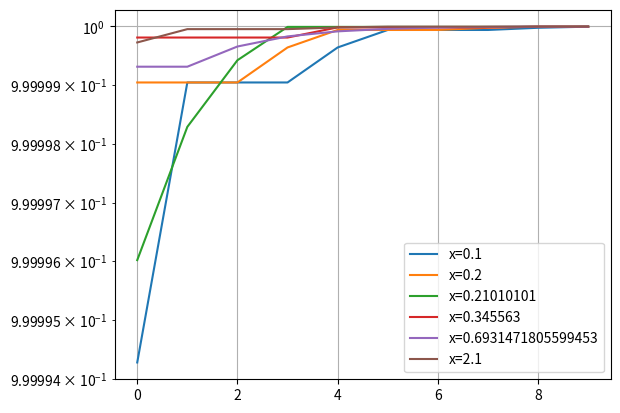

Source code (Python):
# ---
# jupyter:
#   jupytext:
#     formats: ipynb,py:light
#     text_representation:
#       extension: .py
#       format_name: light
#       format_version: '1.5'
#       jupytext_version: 1.13.1
#   kernelspec:
#     display_name: Python 3
#     language: python
#     name: python3
# ---

from math import *
import numpy as np
from matplotlib import pyplot as plt
from collections import namedtuple as nt

# ## Floating point storage
#
# When storing A, B the issue is not that much the number of bits we need for any given curve: we have 64 bits which corresponds to 10^10 which is more than enough to cover all possible prices of a given pair. The problem arises when we want to cover _all possible pair_, especially in a crypto world where prices need to be scaled with 10^ddec where ddec is the difference in decimals between the two tokens. Decimal values can go from 0 to 24, with the core range being from 6 to 18, so this factor can be from 10^12 to 10^24 in the worst case.
#
# In order to store only the scaling factors we need at least 40 bit (18/6) and at worst 80 bit (24/0) case. On top of this we need at least 16 bit for the actual price (10^5), but better 25 bit (10^7). On the face of it this means that we need at least 56-65 bit [which is why we are borderline right now, with 64 bit], but in order to be safe for all edge cases we need 96-115 bit.
#
# However, in reality this is not the case. The reason for this is **that it is not optimal to store the scaling factor as a standard int; instead the exponent should be stored.** As a reminder our scaling factor had to cover 2^0 to 2^80 in the worst case scenario, so 6 bit is a bit tight, but 7 or 8 bit is ample to cover all possible scaling factors and more.
#

2**64, log10(2**64)

log2(10**12), log2(10**24), log2(10**5), log2(10**7), log2(80)


def scaling_factor_from_store(a, aexp):
    """returns scaling factor based on a and exponent aexp"""
    return a << aexp


scaling_factor_from_store(123456, 12)

# ## Separating scaling factor from price
#
# In fact, it is even better to keep the scaling factor and the price value separate, for reasons we are about to explain. Remember that the equation we want to compute trading **by source** is
#
# $$
# \Delta x =  \frac{\Delta y\,(Ay+Bz)^2}{\Delta y\, A(Ay+Bz)+z^2} 
# $$
#
# Because we can only use int values we use $A = a/s, B = b/s$ where the scaling factor is currently $s=2^{32}$. This yields
#
# $$
# \Delta x = \frac 1 {s^2} \cdot \frac{\Delta y\, (ay+bz)^2}{\Delta y\, a(ay+bz)+z^2 s^2} 
# $$
#
# For reference, the equation trading **by target** is
#
# $$
# \Delta y = \frac{\Delta x\, s^2 z^2}{(ay+bz)(ay+bz+a\Delta x)} 
# $$
#
# The art here is now choosing an $s$ such that those equations neither overflow (at 256 bit) because the numbers are too big, nor lose precision because the numbers are too small. Currently we are choosing a single $s$ that is meant to match all possible situations, which is hard. However, most of the parameters either don't change at all ($A,B$) or very rarely, and only in a predictable and limited manner ($z$, when the curve is expanded) or are at least bounded ($y, \Delta x, \Delta y$). Therefore **it should be possible to provide and optimised value of $s$ for a specific curve that performs significantly better than a single value of $s$ that is meant to perform across all curves.**
#
# One thing we need to consider is that -- given the scaling factor is the baseline -- we want to be able go both ways, bigger or smaller. As a reminder: the purpose is to represent `sqrt(B)*s` where $s=2^k$ and B can be smaller or bigger than unity. Let's assume we allocate 40 bits to our base number. This gives us a range of 10^10, but we can of course extend it. In order to be symmetric about unity we defined our new parameters as follows
#
# $$
# B = b_0 \cdot 2^{-k-10}
# $$
#
# which can be reverse to 
#
# $$
# b_0 = B \cdot 2^{k+10}
# $$
#

2**40, log10(2**40)

# +
n_bks = nt("r", "B, b0, k, s")
def b0(B, k):
    """calculates b0 as function of B and the scaling exponent k"""
    b0 = int(B * 2**(k+20))
    return n_bks(B, b0, k, 1<<k)

def B(b0, k):
    """calculates B as function of b0 and scaling exponent k"""
    B = int(b0) * 2**(-k-20)
    return n_bks(B, b0, k, 1<<k)


# -

b0_ = b0(1/9, 0)
B(b0_.b0, b0_.k)

b0_ = b0(1/9, 10)
B(b0_.b0, b0_.k)

b0_ = b0(1/9, 25)
B(b0_.b0, b0_.k)

b0_ = b0(1/9, 101)
B(b0_.b0, b0_.k)

k_r = tuple(range(10))
for x in [0.1, 0.2, 0.21010101, 0.345563, log(2), 2.1]:
    plt.plot(k_r, [B(b0(x, k).b0, k).B/x for k in k_r], label=f"x={x}")
plt.yscale("log")
plt.legend()
plt.grid()


